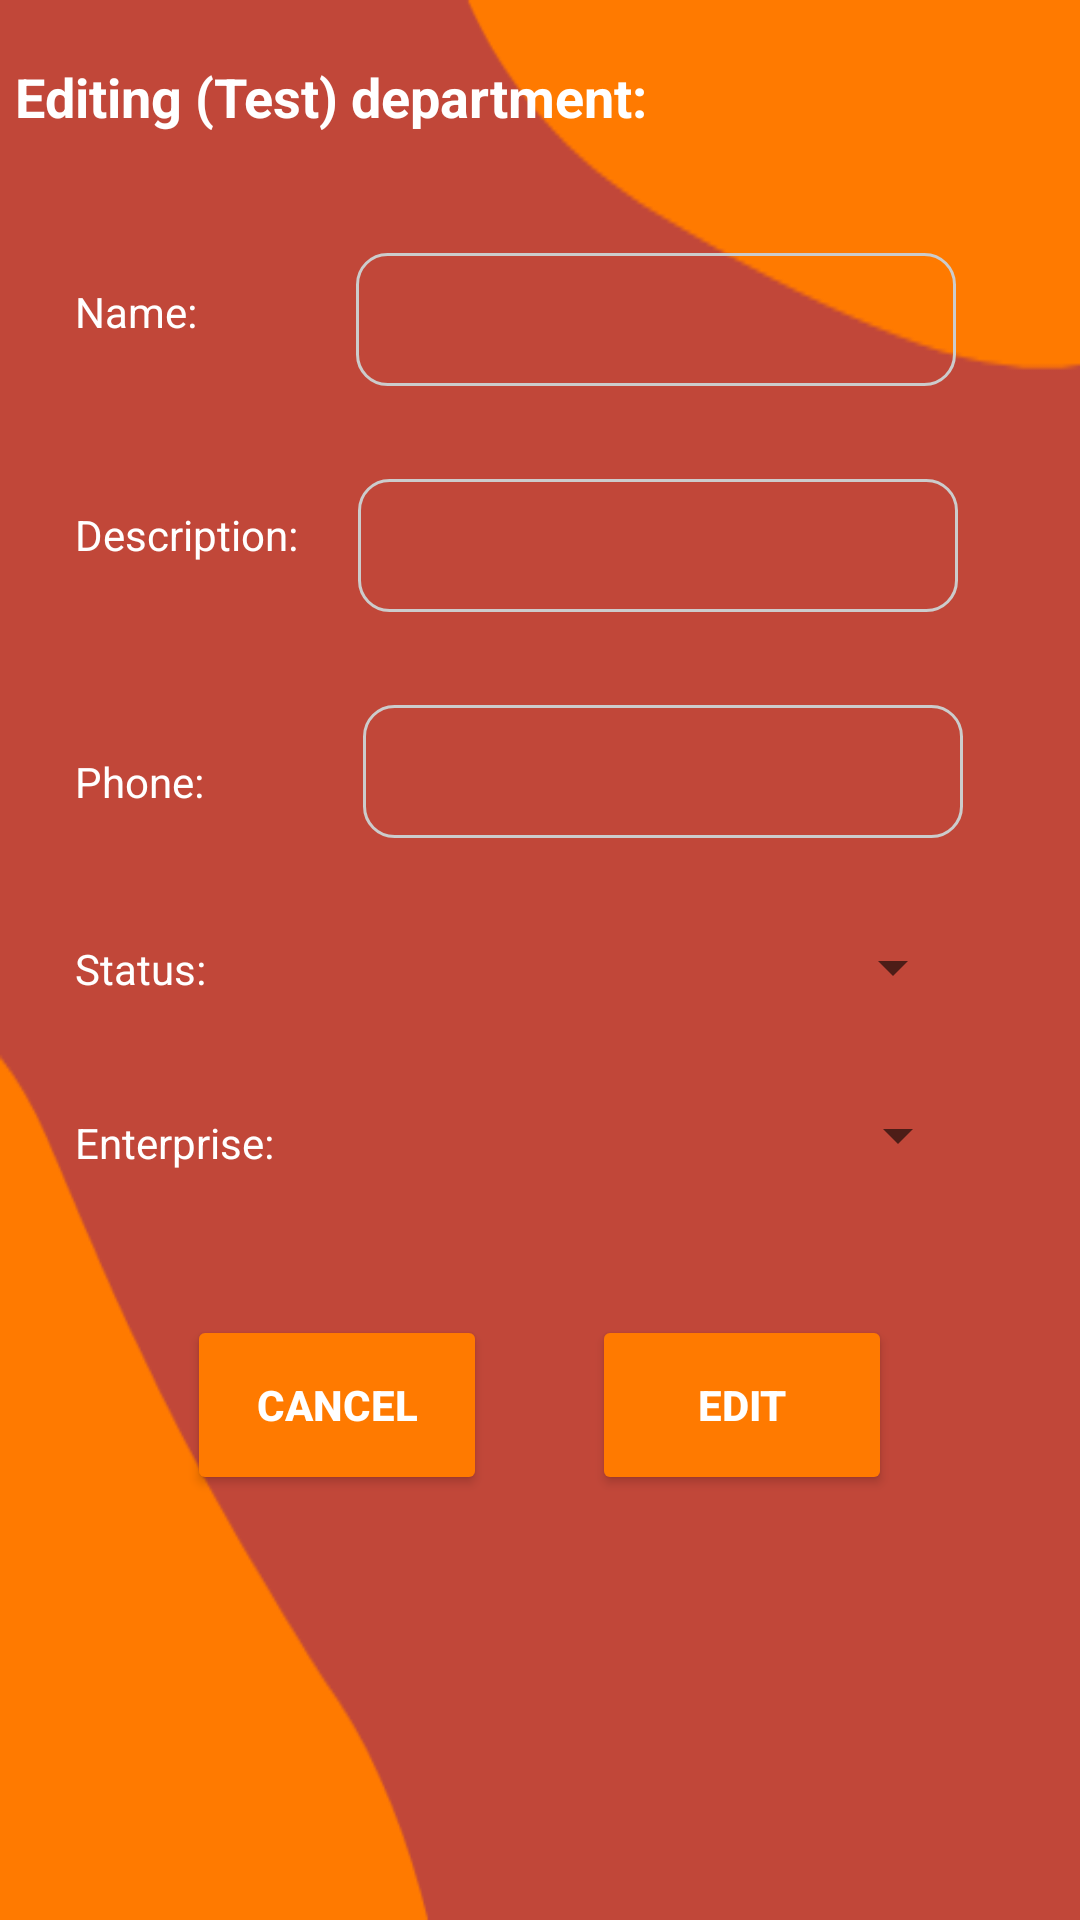

This screen was rendered from an Android layout file. Write that file and the resources it references.
<!-- AndroidManifest.xml: application theme AppTheme -->
<!-- res/layout/activity_edit_departments.xml -->
<LinearLayout android:orientation="vertical" android:layout_width="match_parent" android:layout_height="match_parent" android:background="@drawable/thirdbackground" xmlns:android="http://schemas.android.com/apk/res/android"><LinearLayout android:orientation="vertical" android:layout_width="match_parent" android:layout_height="wrap_content"><LinearLayout android:orientation="horizontal" android:layout_width="match_parent" android:layout_height="wrap_content" android:layout_marginTop="20dp"><TextView android:text="Editing (Test) department:" android:textAppearance="?android:attr/textAppearanceMedium" android:layout_width="wrap_content" android:layout_height="match_parent" android:layout_marginLeft="5dp" android:textColor="@android:color/white" android:textStyle="bold" android:id="@+id/tvDepartmentEdit" /></LinearLayout><LinearLayout android:orientation="horizontal" android:layout_width="match_parent" android:layout_height="wrap_content" android:layout_marginTop="40dp" android:layout_marginBottom="10dp"><TextView android:text="Name:" android:layout_marginRight="53dp" android:layout_marginTop="10dp" android:layout_marginLeft="25dp" android:textAppearance="?android:attr/textAppearanceSmall" android:layout_width="wrap_content" android:layout_height="match_parent" android:textColor="@android:color/white" /><EditText android:layout_width="200dp" android:layout_height="wrap_content" android:layout_marginRight="10dp" android:text="" android:background="@drawable/edittextborder" android:textColor="@android:color/white" android:id="@+id/etName" /></LinearLayout><LinearLayout android:orientation="horizontal" android:layout_width="match_parent" android:layout_height="wrap_content" android:layout_marginTop="20dp" android:layout_marginBottom="10dp"><TextView android:text="Description:" android:layout_marginRight="20dp" android:layout_marginTop="10dp" android:layout_marginLeft="25dp" android:textAppearance="?android:attr/textAppearanceSmall" android:layout_width="wrap_content" android:layout_height="match_parent" android:textColor="@android:color/white" android:id="@+id/textView25" /><EditText android:layout_width="200dp" android:layout_height="wrap_content" android:text="" android:inputType="textMultiLine" android:layout_marginTop="1dp" android:layout_marginRight="10dp" android:background="@drawable/edittextborder" android:textColor="@android:color/white" android:id="@+id/etDescription" /></LinearLayout><LinearLayout android:orientation="horizontal" android:layout_width="match_parent" android:layout_height="wrap_content" android:layout_marginTop="20dp" android:layout_marginBottom="10dp"><TextView android:text="Phone:" android:layout_marginRight="53dp" android:layout_marginTop="17dp" android:layout_marginLeft="25dp" android:textAppearance="?android:attr/textAppearanceSmall" android:layout_width="wrap_content" android:layout_height="match_parent" android:textColor="@android:color/white" /><EditText android:layout_width="200dp" android:layout_height="wrap_content" android:layout_marginTop="1dp" android:layout_marginRight="10dp" android:text="" android:background="@drawable/edittextborder" android:textColor="@android:color/white" android:id="@+id/etPhone" /></LinearLayout><LinearLayout android:orientation="horizontal" android:layout_width="match_parent" android:layout_height="45dp" android:layout_marginTop="20dp" android:layout_marginBottom="10dp"><TextView android:text="Status:" android:layout_marginRight="53dp" android:layout_marginTop="4dp" android:layout_marginLeft="25dp" android:textAppearance="?android:attr/textAppearanceSmall" android:layout_width="wrap_content" android:layout_height="match_parent" android:textColor="@android:color/white" /><Spinner android:layout_width="200dp" android:layout_height="wrap_content" android:layout_marginTop="1dp" android:layout_marginRight="10dp" android:text="" android:textColor="@android:color/white" android:id="@+id/spnStatus" /></LinearLayout><LinearLayout android:orientation="horizontal" android:layout_width="match_parent" android:layout_height="60dp" android:layout_marginTop="1dp" android:layout_marginBottom="10dp"><TextView android:text="Enterprise:" android:layout_marginRight="32dp" android:layout_marginTop="6dp" android:layout_marginLeft="25dp" android:textAppearance="?android:attr/textAppearanceSmall" android:layout_width="wrap_content" android:layout_height="match_parent" android:textColor="@android:color/white" /><Spinner android:layout_width="200dp" android:layout_height="wrap_content" android:layout_marginTop="1dp" android:layout_marginRight="10dp" android:text="" android:textColor="@android:color/white" android:id="@+id/spnEditDepEnterprise" /></LinearLayout><LinearLayout android:orientation="horizontal" android:minWidth="25px" android:minHeight="25px" android:layout_marginTop="3dp" android:gravity="center_horizontal" android:layout_width="match_parent" android:layout_height="wrap_content"><Button android:text="Cancel" android:layout_width="100dp" android:layout_height="60dp" android:layout_marginRight="35dp" android:id="@+id/btnCancelEditDepartments" android:textColor="@android:color/white" android:textStyle="bold" android:backgroundTint="#FF7A00" /><Button android:text="Edit" android:layout_width="100dp" android:layout_height="60dp" android:textColor="@android:color/white" android:backgroundTint="#FF7A00" android:textStyle="bold" android:id="@+id/btnEditionDepartments" /></LinearLayout></LinearLayout></LinearLayout>
<!-- resources referenced by this layout -->
<resources>
  <!-- drawable edittextborder (drawable) -->
  <shape android:shape="rectangle" xmlns:android="http://schemas.android.com/apk/res/android"><corners android:radius="10dp" /><padding android:left="10dp" android:right="10dp" android:top="10dp" android:bottom="10dp" /><stroke android:width="1dp" android:color="#CCCCCC" /></shape>
  <!-- drawable thirdbackground: png bitmap (drawable, 8005 bytes) -->
  <style name="AppTheme" parent="Theme.MaterialComponents.Light.DarkActionBar"><item name="colorPrimary">@color/colorPrimary</item><item name="colorPrimaryDark">@color/colorPrimaryDark</item><item name="colorAccent">#FF7A00</item><item name="android:forceDarkAllowed">false</item></style>
  <color name="colorPrimary">#2c3e50</color>
  <color name="colorPrimaryDark">#1B3147</color>
</resources>
